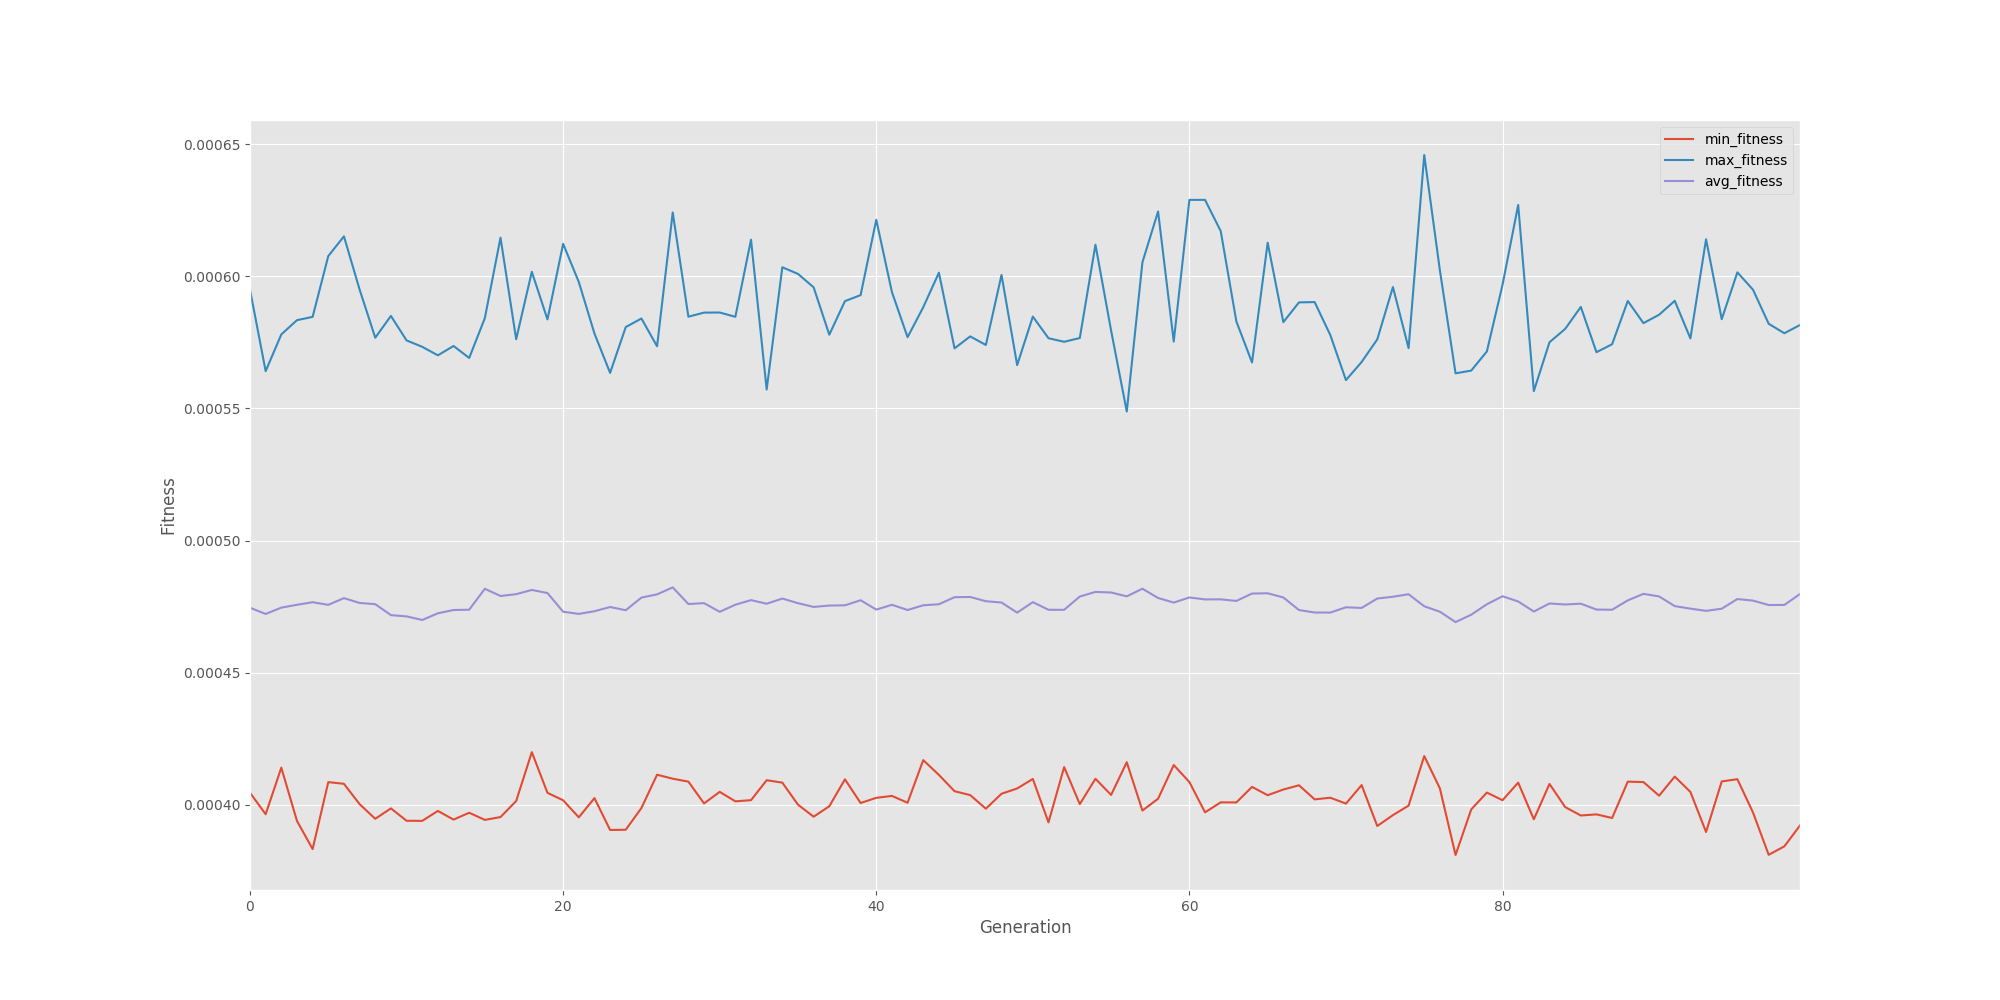

Data behind this chart, as committed beside it:
generation, evaluated_individuals, min_fitness, max_fitness, avg_fitness, std_fitness, avg_cost
0, 200, 0.0004046, 0.000595, 0.0004746, 3.0914724546594884e-05, 2107
1, 200, 0.0003965, 0.0005641, 0.0004723, 3.0005215220593576e-05, 2117
2, 200, 0.0004141, 0.000578, 0.0004747, 3.144484338720851e-05, 2107
3, 200, 0.000394, 0.0005834, 0.0004757, 3.3455469261629e-05, 2102
4, 200, 0.0003833, 0.0005847, 0.0004767, 3.316469553324928e-05, 2098
5, 200, 0.0004086, 0.0006077, 0.0004757, 3.3152000946668156e-05, 2102
6, 200, 0.000408, 0.0006151, 0.0004782, 3.0176351904185297e-05, 2091
7, 200, 0.0004003, 0.000595, 0.0004764, 3.053498629904012e-05, 2099
8, 200, 0.0003948, 0.0005768, 0.000476, 3.236116935120229e-05, 2101
9, 200, 0.0003987, 0.000585, 0.0004718, 3.6413859034077716e-05, 2119
10, 200, 0.000394, 0.0005757, 0.0004713, 3.143155074664895e-05, 2122
11, 200, 0.000394, 0.0005733, 0.00047, 2.9823674109008976e-05, 2128
12, 200, 0.0003977, 0.0005701, 0.0004725, 3.157116322728085e-05, 2116
13, 200, 0.0003945, 0.0005736, 0.0004738, 2.9385018376883444e-05, 2111
14, 200, 0.000397, 0.0005691, 0.0004739, 3.143630918623679e-05, 2110
15, 200, 0.0003944, 0.0005842, 0.0004818, 3.480735334370053e-05, 2076
16, 200, 0.0003954, 0.0006146, 0.000479, 3.391201284176568e-05, 2087
17, 200, 0.0004015, 0.0005762, 0.0004797, 3.072299744367926e-05, 2084
18, 200, 0.00042, 0.0006017, 0.0004813, 3.464197212850091e-05, 2078
19, 200, 0.0004046, 0.0005837, 0.0004802, 3.21843218014212e-05, 2083
20, 200, 0.0004018, 0.0006123, 0.0004731, 3.3595494463914284e-05, 2114
21, 200, 0.0003953, 0.0005979, 0.0004723, 3.272991293119753e-05, 2117
22, 200, 0.0004026, 0.0005784, 0.0004733, 3.08116347440301e-05, 2113
23, 200, 0.0003905, 0.0005635, 0.0004749, 3.099641664007829e-05, 2106
24, 200, 0.0003906, 0.0005808, 0.0004737, 3.177982678397766e-05, 2111
25, 200, 0.0003988, 0.000584, 0.0004784, 3.199761393383251e-05, 2090
26, 200, 0.0004114, 0.0005735, 0.0004797, 3.176505173391157e-05, 2085
27, 200, 0.0004099, 0.0006241, 0.0004823, 3.539435052450518e-05, 2073
28, 200, 0.0004088, 0.0005847, 0.000476, 3.3768987221917326e-05, 2101
29, 200, 0.0004006, 0.0005863, 0.0004764, 3.483197800190243e-05, 2099
30, 200, 0.000405, 0.0005863, 0.0004731, 3.092440742723606e-05, 2114
31, 200, 0.0004014, 0.0005847, 0.0004757, 3.208162488922347e-05, 2102
32, 200, 0.0004018, 0.0006138, 0.0004775, 3.6794020911214194e-05, 2094
33, 200, 0.0004094, 0.0005572, 0.0004761, 3.25918859631949e-05, 2100
34, 200, 0.0004084, 0.0006034, 0.0004781, 3.476376828066361e-05, 2092
35, 200, 0.0004001, 0.0006009, 0.0004763, 3.381943759947947e-05, 2099
36, 200, 0.0003956, 0.0005958, 0.0004749, 3.326912162662883e-05, 2106
37, 200, 0.0003995, 0.0005779, 0.0004754, 3.310310640031608e-05, 2103
38, 200, 0.0004097, 0.0005906, 0.0004755, 2.925892982430005e-05, 2103
39, 200, 0.0004007, 0.0005929, 0.0004775, 3.276792556901393e-05, 2094
40, 200, 0.0004027, 0.0006214, 0.0004739, 3.308648424805617e-05, 2110
41, 200, 0.0004034, 0.000594, 0.0004757, 3.299307296310971e-05, 2102
42, 200, 0.0004008, 0.000577, 0.0004738, 3.073868577705e-05, 2111
43, 200, 0.000417, 0.0005883, 0.0004755, 3.4571425425640494e-05, 2103
44, 200, 0.0004114, 0.0006014, 0.0004759, 2.9813478751979037e-05, 2101
45, 200, 0.0004052, 0.0005727, 0.0004786, 3.28749877174828e-05, 2089
46, 200, 0.0004037, 0.0005773, 0.0004787, 3.303466445873314e-05, 2089
47, 200, 0.0003986, 0.000574, 0.0004771, 3.4582246515731793e-05, 2096
48, 200, 0.0004042, 0.0006005, 0.0004766, 3.211978516856612e-05, 2098
49, 200, 0.0004062, 0.0005664, 0.0004728, 3.4222723747752625e-05, 2115
50, 200, 0.0004098, 0.0005848, 0.0004767, 3.055223694305731e-05, 2098
51, 200, 0.0003934, 0.0005766, 0.0004738, 3.2784534908134533e-05, 2110
52, 200, 0.0004143, 0.0005752, 0.0004738, 2.9051794684878114e-05, 2110
53, 200, 0.0004003, 0.0005767, 0.0004788, 3.0847516433358654e-05, 2088
54, 200, 0.0004099, 0.0006119, 0.0004806, 3.3831682864493414e-05, 2081
55, 200, 0.0004038, 0.0005794, 0.0004804, 3.439204975157558e-05, 2082
56, 200, 0.0004162, 0.0005489, 0.0004789, 3.07430827428608e-05, 2088
57, 200, 0.0003979, 0.0006053, 0.0004818, 3.1816956279613474e-05, 2075
58, 200, 0.0004024, 0.0006245, 0.0004783, 3.681258703298468e-05, 2091
59, 200, 0.0004151, 0.0005753, 0.0004766, 2.9618734389801047e-05, 2098
... 40 more rows
